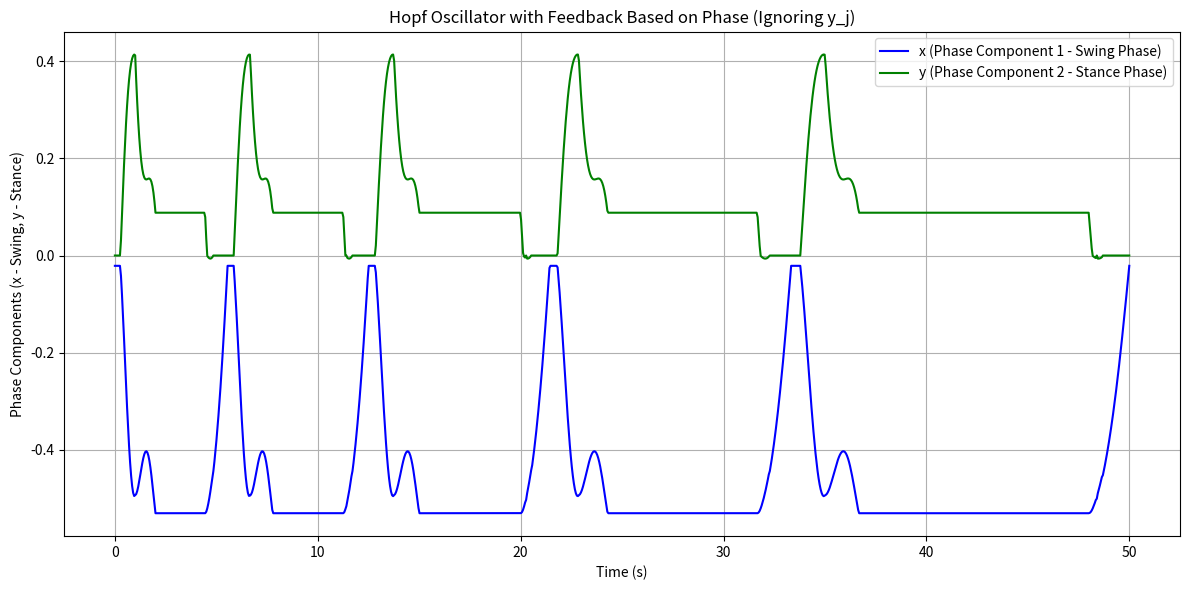

The matplotlib source for this figure:
# Adding code to plot both x (swing phase) and y (stance phase) together, as per the previous explanation.

import numpy as np
import matplotlib.pyplot as plt
from scipy.integrate import odeint

# Constants
alpha = 1.0
beta = 1.0
mu = 0.1  # Control parameter
omega_stance = 2.0
omega_swing = 2.5
b = 1.0
feedback_strength = 0.5  # Feedback strength (used in feedback function)
F = 1.0  # Force or stimulus for fast transitions

# Define the system of equations (modified Hopf oscillator with feedback ignoring y_j)
def hopf_system_with_feedback(state, t, feedback_period):
    x, y = state
    r = np.sqrt(x**2 + y**2)
    
    # Calculate phase-dependent frequency for stance and swing phases
    omega = (omega_stance / (np.exp(-b * y) + 1)) + (omega_swing / (np.exp(b * y) + 1))
    
    # Calculate feedback u_i based on the formula
    if (t % feedback_period) < 1:  # Fast transition phase (1 second on)
        u = -np.sign(y) * F  # Feedback for fast transitions
    elif (t % feedback_period) < 2:  # Stop transition phase (following fast transition)
        u = -omega * x  # Feedback for stop transition (ignoring y_j)
    else:
        u = 0  # No feedback otherwise
    
    # System of equations with feedback
    dxdt = alpha * (mu - r**2) * x - omega * y 
    dydt = beta * (mu - r**2) * y + omega * x + u
    
    return [dxdt, dydt]

# Set the time range to 50 seconds
t_50s = np.linspace(0, 50, 1000)

# Varying feedback period between 5 and 10 seconds (linearly interpolated)
feedback_periods = np.linspace(5, 10, len(t_50s))

# Solve the system of ODEs with varying square wave feedback periods
solution_with_feedback = np.array([odeint(hopf_system_with_feedback, [0.5, 0.5], [time, time+1], args=(feedback_periods[i],))[1] for i, time in enumerate(t_50s)])

# Plot the results
plt.figure(figsize=(12, 6))

# Plot x (phase component) and y (stance phase) together
plt.plot(t_50s, solution_with_feedback[:, 0], label='x (Phase Component 1 - Swing Phase)', color='blue')
plt.plot(t_50s, solution_with_feedback[:, 1], label='y (Phase Component 2 - Stance Phase)', color='green')

# Add labels and title
plt.title('Hopf Oscillator with Feedback Based on Phase (Ignoring y_j)')
plt.xlabel('Time (s)')
plt.ylabel('Phase Components (x - Swing, y - Stance)')
plt.legend()
plt.grid(True)

plt.tight_layout()
plt.show()
